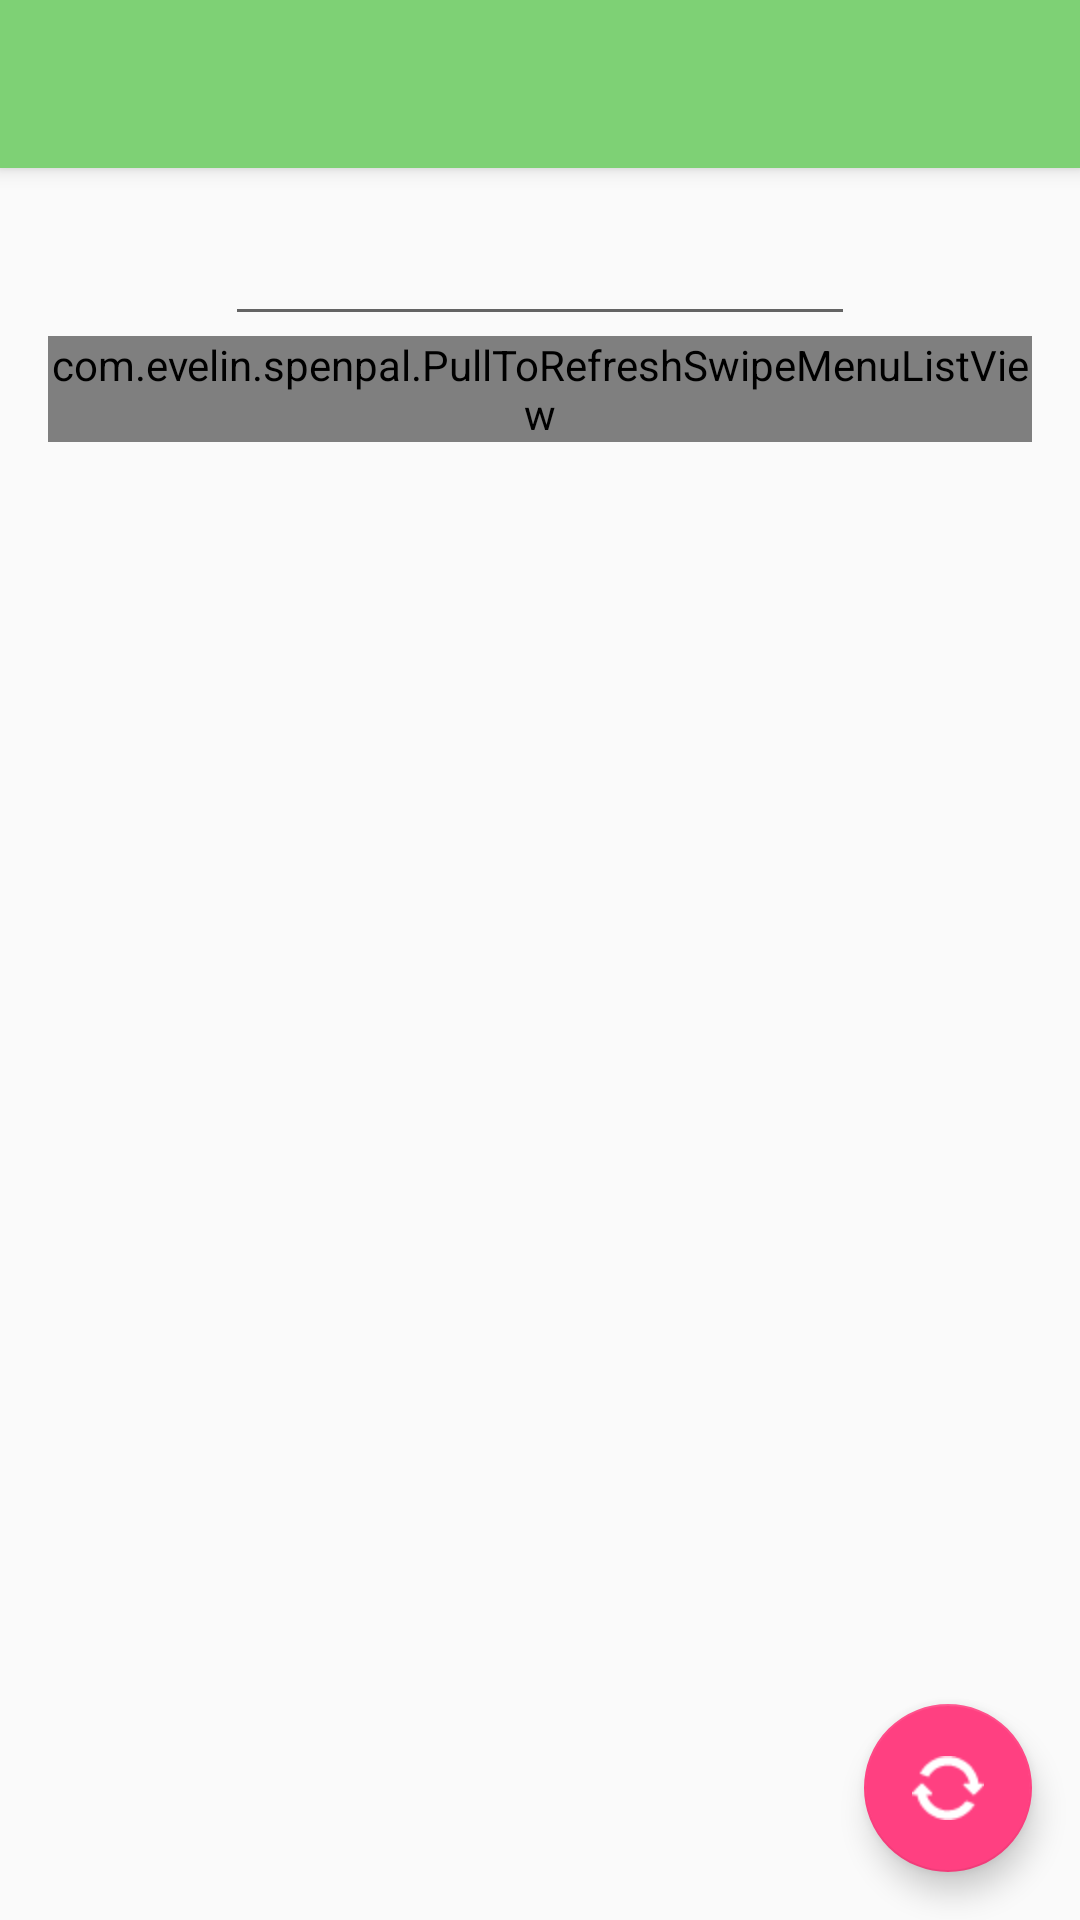

Here is an Android app screen rendered from its layout file. Give the layout XML and the strings, colors and styles it references.
<!-- AndroidManifest.xml: activity theme AppTheme -->
<!-- res/layout/activity_friends.xml -->
<?xml version="1.0" encoding="utf-8"?>
<android.support.design.widget.CoordinatorLayout xmlns:android="http://schemas.android.com/apk/res/android"
    xmlns:app="http://schemas.android.com/apk/res-auto"
    xmlns:tools="http://schemas.android.com/tools"
    android:layout_width="match_parent"
    android:layout_height="match_parent"
    android:fitsSystemWindows="true"
    tools:context="com.evelin.spenpal.FriendsActivity">

    <android.support.design.widget.AppBarLayout
        android:layout_width="match_parent"
        android:layout_height="wrap_content"
        android:theme="@style/AppTheme.AppBarOverlay">

        <android.support.v7.widget.Toolbar
            android:id="@+id/toolbar"
            android:layout_width="match_parent"
            android:layout_height="?attr/actionBarSize"
            android:background="?attr/colorPrimary"
            app:popupTheme="@style/AppTheme.PopupOverlay" />

    </android.support.design.widget.AppBarLayout>

    <include layout="@layout/content_friends" />

    <android.support.design.widget.FloatingActionButton
        android:id="@+id/fab"
        android:layout_width="wrap_content"
        android:layout_height="wrap_content"
        android:layout_gravity="bottom|end"
        android:layout_margin="@dimen/fab_margin"
        android:scaleType="center"
        android:src="@drawable/refresh" />

</android.support.design.widget.CoordinatorLayout>
<!-- res/layout/content_friends.xml (included above) -->
<?xml version="1.0" encoding="utf-8"?>
<RelativeLayout xmlns:android="http://schemas.android.com/apk/res/android"
    xmlns:app="http://schemas.android.com/apk/res-auto"
    xmlns:tools="http://schemas.android.com/tools"
    android:layout_width="match_parent"
    android:layout_height="match_parent"
    android:paddingBottom="@dimen/activity_vertical_margin"
    android:paddingLeft="@dimen/activity_horizontal_margin"
    android:paddingRight="@dimen/activity_horizontal_margin"
    android:paddingTop="@dimen/activity_vertical_margin"
    app:layout_behavior="@string/appbar_scrolling_view_behavior"
    tools:showIn="@layout/activity_friends">

    <RelativeLayout
        android:id="@+id/relativeLayout2"
        android:layout_width="match_parent"
        android:layout_height="40dp"
        android:layout_alignParentStart="true"
        android:layout_alignParentTop="true">


        <EditText
            android:id="@+id/searchEditText"
            android:layout_width="wrap_content"
            android:layout_height="wrap_content"
            android:layout_alignParentBottom="true"
            android:layout_alignParentTop="true"
            android:layout_centerHorizontal="true"
            android:ems="10"
            android:inputType="textPersonName"
            android:text="" />
    </RelativeLayout>

    <com.evelin.spenpal.PullToRefreshSwipeMenuListView
        android:id="@+id/friendsListView"
        android:layout_width="wrap_content"
        android:layout_height="wrap_content"
        android:layout_below="@+id/relativeLayout2"
        android:layout_centerHorizontal="true" />

</RelativeLayout>
<!-- resources referenced by this layout -->
<resources>
  <dimen name="activity_horizontal_margin">16dp</dimen>
  <dimen name="activity_vertical_margin">16dp</dimen>
  <dimen name="fab_margin">16dp</dimen>
  <!-- drawable refresh: png bitmap (drawable, 728 bytes) -->
  <style name="AppTheme.AppBarOverlay" parent="ThemeOverlay.AppCompat.Dark.ActionBar" />
  <style name="AppTheme.PopupOverlay" parent="ThemeOverlay.AppCompat.Light" />
  <style name="AppTheme" parent="Theme.AppCompat.Light.NoActionBar">
          
          <item name="colorPrimary">@color/colorPrimary</item>
          <item name="colorPrimaryDark">@color/colorPrimaryDark</item>
          <item name="colorAccent">@color/colorAccent</item>
          <item name="android:colorButtonNormal">#11cd6e</item>
      </style>
  <color name="colorPrimary">#7ed175</color>
  <color name="colorPrimaryDark">#00af7d</color>
  <color name="colorAccent">#FF4081</color>
</resources>
